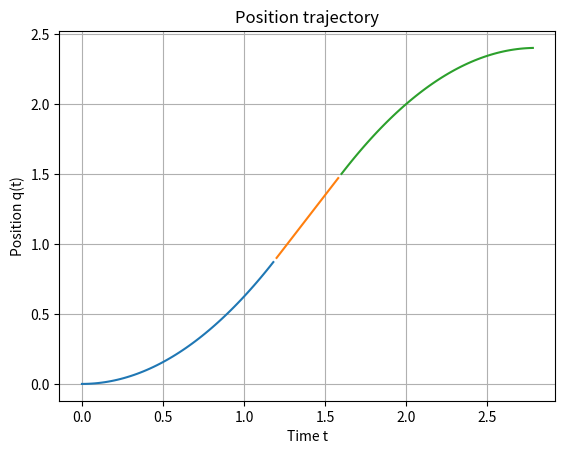

Reproduce this figure in Python.
from __future__ import division
import math
import numpy as np
import matplotlib.pyplot as plt

print(3/2)

# Q3
# for c) and d)
# J = np.matrix([[-2 - 3 * math.sqrt(3) / 2, math.sqrt(3) / 2, - math.sqrt(3)], [2 * math.sqrt(3) + 0.5, 0.5, 1], [0, 0, 0], [0, 0, 0], [0, 0, 0], [1, 0, 1]])
# for e) and f)
# J = np.matrix([[-2 - 3 * math.sqrt(3) / 2, math.sqrt(3) / 2, - math.sqrt(3)], [2 * math.sqrt(3) + 0.5, 0.5, 1], [0, 0, 0], [0, 0, 0], [0, 0, 0], [1, 0, 1]])

# v = np.matrix([[-1, 2]]).transpose()

# v2 = np.matrix([[-1, 2, 1, -3, 0, -2]]).transpose()

# c)
# res = J.transpose() * (J * J.transpose()).I * v
# print(res)

# d)
# resp = (np.identity(3) - J.transpose() * (J * J.transpose()).I * J)
# print(resp)

# e)
# res2 = (J.transpose() * J).I * J.transpose() * v2
# print(res2)

# f)
# ve = J * res2
# print(ve)


# Q4
qi = 0
qf = 2
vf = 1
tf = 2

# Q4 a
# ac = 2
# tf += vf / ac
# qf += ac * (vf / ac) * (vf / ac) / 2
# tc = tf / 2 - math.sqrt((tf * tf * ac - 4 * (qf - qi)) / ac) / 2

# Q4 b
vc = 1.5
tc = 1.2
ac = vc / tc
tf = 2.8
qf = 2.4

print("tc = " + str(tc)) 

t1 = np.arange(0.0, tc, 0.02)
t2 = np.arange(tc, tf - tc, 0.02)
t3 = np.arange(tf - tc, tf, 0.02)

# Position t
plt.xlabel('Time t')
plt.ylabel('Position q(t)')
plt.title('Position trajectory')
plt.grid(True)
plt.plot(t1, qi + ac * t1 * t1 / 2, t2, qi + ac * tc * (t2 - tc / 2), t3, qf - ac * (tf - t3) * (tf - t3) / 2)
plt.show()

# Velocity t
# plt.xlabel('Time t')
# plt.ylabel('Velocity q\'(t)')
# plt.title('Velocity trajectory')
# plt.grid(True)
# plt.plot(t1, ac * t1, t2, ac * tc + 0 * t2, t3, ac * tf - ac * t3)
# plt.show()

#Acceleration t
# plt.xlabel('Time t')
# plt.ylabel('Acceleration q\'\'(t)')
# plt.title('Acceleration trajectory')
# plt.grid(True)
# plt.plot(t1, ac + 0 * t1, t2, 0 + 0 * t2, t3, -ac + 0 * t3)
# plt.show()

